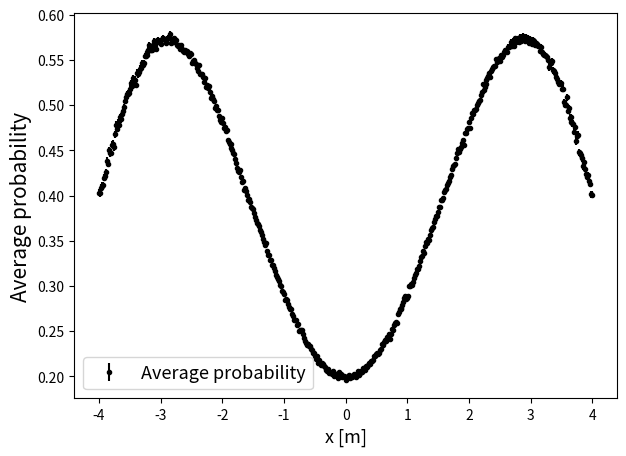

Recreate this plot in Python.
import numpy as np
import matplotlib.pyplot as plt

x_mu = 2.5
x_sigma = 1
Nx = 10_000

def get_p_mean(x_mean, x_std, Nx):
    x_vals = np.random.normal(loc=x_mean, scale=x_std, size=Nx)
    p_vals = np.abs(x_vals) / 4
    p_vals[np.abs(x_vals) >= 4] = 0
    p_mean = np.mean(p_vals)
    p_err = np.std(p_vals, ddof=1) / np.sqrt(len(x_vals))
    return p_mean, p_err

p_mean, p_err = get_p_mean(x_mu, x_sigma, Nx)
print(f"The mean probability is {p_mean:.3f} +/- {p_err:.3f}")

def get_p_mean_range(x_range, x_std, Nx):
    p_mean_range = []
    p_err_range = []
    for idx, x_val in enumerate(x_range):
        if idx % 10 == 0:
            print(f"Iteration {idx}")
        p_mean, p_err = get_p_mean(x_val, x_std, Nx)
        p_mean_range.append(p_mean)
        p_err_range.append(p_err)
    return np.array(p_mean_range), np.array(p_err_range)

x_range = np.linspace(-4, 4, 500)
p_mean_range, p_err_range = get_p_mean_range(x_range, x_sigma, Nx)
plt.figure(figsize=(7,5))
plt.errorbar(x_range, p_mean_range, p_err_range, fmt='.k', label='Average probability')
plt.xlabel("x [m]", fontsize=13)
plt.ylabel("Average probability", fontsize=15)
plt.legend(fontsize=13)
# [redacted]
plt.show()

p_highest_vals_left = []
p_highest_vals_right = []
max_p_left_list = []
max_p_left_list_err = []
max_p_right_list = []
max_p_right_list_err = []
for i in range(50):
    p_array, p_array_err = get_p_mean_range(x_range, x_sigma, Nx)
    left_mask = x_range < 0
    right_mask = x_range >= 0
    max_idx_left = np.argmax(p_array[left_mask])
    max_idx_right = np.argmax(p_array[right_mask])
    max_val_left = x_range[left_mask][max_idx_left]
    max_val_right = x_range[right_mask][max_idx_right]
    p_highest_vals_left.append(max_val_left)
    p_highest_vals_right.append(max_val_right)
    max_p_left_list.append(p_array[left_mask][max_idx_left])
    max_p_left_list_err.append(p_array_err[left_mask][max_idx_left])
    max_p_right_list.append(p_array[right_mask][max_idx_right])
    max_p_right_list_err.append(p_array_err[right_mask][max_idx_right])

p_highest_val_left = np.mean(p_highest_vals_left)
p_highest_val_left_err = np.std(p_highest_vals_left, ddof=1) / np.sqrt(len(p_highest_vals_left))
max_p_val_left = np.average(max_p_left_list, weights=1/np.array(max_p_left_list_err)**2)
max_p_val_left_err = 1 / np.sum(1 / np.array(max_p_left_list_err)**2)

p_highest_val_right = np.mean(p_highest_vals_right)
p_highest_val_right_err = np.std(p_highest_vals_right, ddof=1) / np.sqrt(len(p_highest_vals_right))
max_p_val_right = np.average(max_p_right_list, weights=1/np.array(max_p_right_list_err)**2)
max_p_val_right_err = 1 / np.sum(1 / np.array(max_p_right_list_err)**2)

p_highest_val_tot = np.average([np.abs(p_highest_val_left), p_highest_val_right], weights=1/np.array([p_highest_val_left_err, p_highest_val_right_err])**2)
p_highest_val_tot_err = 1 / np.sum(1 / np.array([p_highest_val_left_err, p_highest_val_right_err])**2)

max_p_val_tot = np.average([max_p_val_left, max_p_val_right], weights=1/np.array([max_p_val_left_err, max_p_val_right_err])**2)
max_p_val_tot_err = 1 / np.sum(1 / np.array([max_p_val_left_err, max_p_val_right_err])**2)

print(f"\n x with highest probability, left: {p_highest_val_left:.3f} +/- {p_highest_val_left_err:.3f}")
print(f"\n Probability: {max_p_val_left} +/- {max_p_val_left_err}\n")

print(f"\n x with highest probability, right: {p_highest_val_right:.3f} +/- {p_highest_val_right_err:.3f}")
print(f"\n Probability: {max_p_val_right} +/- {max_p_val_right_err}\n")

print(f"\n |x| with largest probability: {p_highest_val_tot:.5f} +/- {p_highest_val_tot_err:.5f}")
print(f"\n Probability: {max_p_val_tot} +/- {max_p_val_tot_err}\n")
